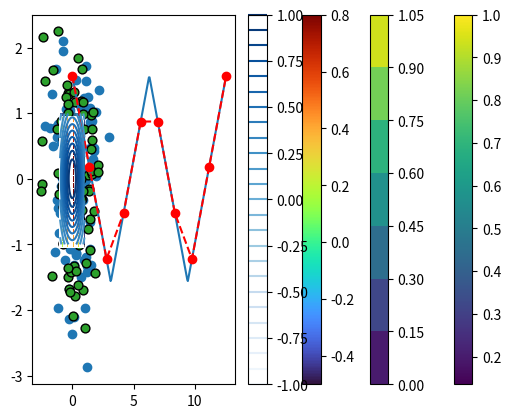
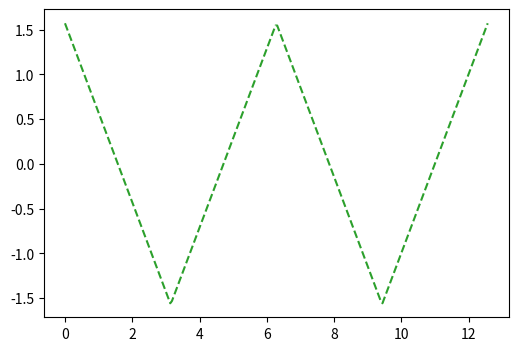
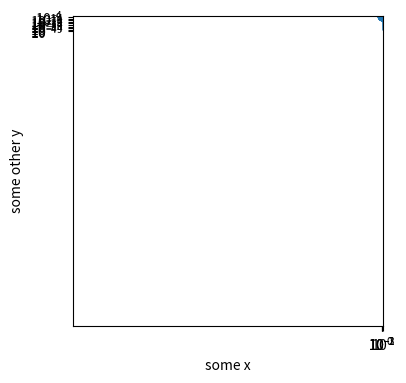
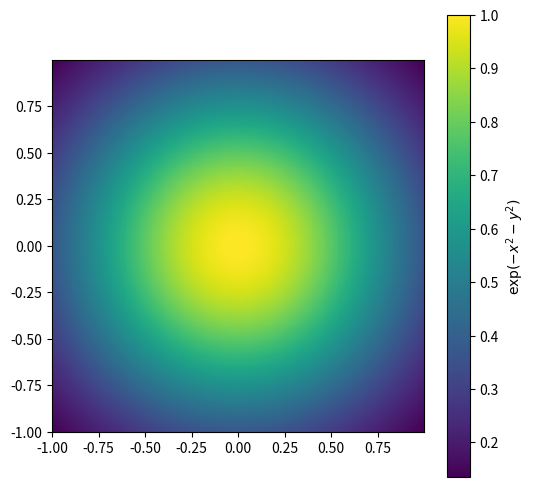
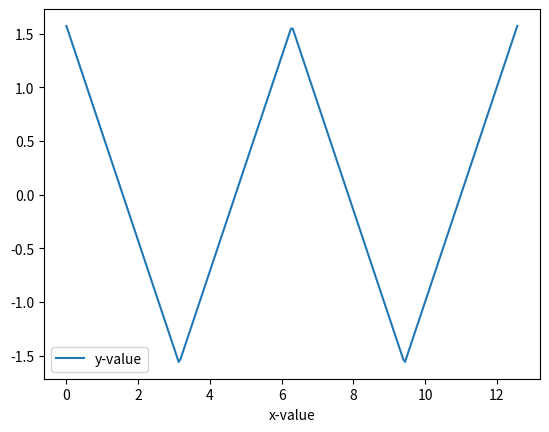
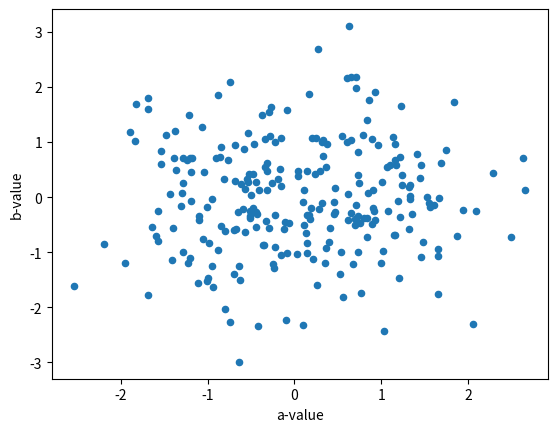

Reproduce these figures in Python, in order.
import numpy as np
import matplotlib.pyplot as plt

x = np.linspace(0, 4 * np.pi, 250)
y = np.arcsin(np.cos(x))

plt.plot(x, y)

ix = np.random.randn(100)     # Gaussian distribution
iy = np.random.randn(100)     # Gaussian distribution

plt.scatter(ix, iy)

# make a two-dimensional grid of points (x, y)
x, y = np.mgrid[-1:1:0.005, -1:1:0.005]
# compute a bell curve (gaussian curve) at each point (x, y)
z = np.exp(-(x ** 2 + y ** 2))

# plot z as a color (heatmap)
# ... with x and y axes
plt.pcolor(x, y, z)
# add a colorbar for z
plt.colorbar()

# *** best practice ***: this function (pcolor) can be very slow for high resolution grids... (if we have time) i will show how to do this much faster


x, y = np.mgrid[-1:1:0.005, -1:1:0.005]
z = np.exp(-(x ** 2 + y ** 2))

plt.contourf(x, y, z)
plt.colorbar()

x = np.linspace(0, 4 * np.pi, 10)
y = np.arcsin(np.cos(x))

#       use red circles + dashed lines
#                ↓
#              -----
plt.plot(x, y, 'ro--')

ix = np.random.randn(100)     # Gaussian distribution
iy = np.random.randn(100)     # Gaussian distribution

# standard color sequence:
# C0, C1, C2, C3, C4, C5, C6, C7, C8, C9

#                 specifying color        size
#                       ↓                  ↓
#                     ----                --
plt.scatter(ix, iy, c='C2', ec='black', s=40)
#                              -------
#                                  ↑
#                              edgecolor

# many more keyword arguments (kwargs): https://matplotlib.org/devdocs/api/_as_gen/matplotlib.pyplot.plot.html

x, y = np.mgrid[-1:1:0.1, -1:1:0.1]
z = np.exp(-(x ** 2 + y ** 2))

#                   colormap (default: `viridis`)         edges properties (default: no edges)
#                           ↓                                ↓                ↓
#                         -----                           -------            ----
plt.pcolor(x, y, z, cmap='turbo', vmin=-0.5, vmax=0.8, ec='white', linewidth=0.01)
#                                     -----       ---
#                                       ↑          ↑
#                              specifying min and max of colorbar (default: min and max of data)
plt.colorbar()

# colormap options: https://matplotlib.org/stable/tutorials/colors/colormaps.html

x, y = np.mgrid[-1:1:0.005, -1:1:0.005]
z = np.exp(-(x ** 2 + y ** 2))

#                      explicitly specifying levels of z where contours are
#                                      ↓
#                           ----------------------
plt.contour(x, y, z, levels=np.linspace(-1, 1, 25), cmap='Blues')
plt.colorbar()

# create a figure and build axes (a/k/a subplot)
fig, ax = plt.subplots(figsize=(8, 6))
#                               ----
#                                 ↑
#                     size of the figure in inches (by default 100 pixels per inch, so this is 800 x 600)

# can also be done via:
#   fig = plt.figure(figsize=(8, 6))
#   ax = fig.add_subplot(111)

fig, ax = plt.subplots(figsize=(6, 4), dpi=300)
#                                          ---
#                                           ↑
#                                  publication quality (300+ dpi)

# *** best practice ***: if this goes in the letter-size paper: aim for 8 inches in horizontal (full page paper) and 300+ ppi

x = np.linspace(0, 4 * np.pi, 250)
y = np.arcsin(np.cos(x))

# notice `ax.plot` here
ax.plot(x, y, 'C2--')

fig, ax = plt.subplots(figsize=(4, 6), dpi=120)

ix = np.random.randn(100)     # Gaussian distribution
iy = np.random.randn(100)     # Gaussian distribution

# notice `ax.plot` here
ax.scatter(ix, iy)

# *** best practice ***: always set aspect to 1 if two axes are conceptually related quantities
ax.set_aspect(1)

# axes limits
ax.set_xlim(-4, 4)
ax.set_ylim(-5, 5)

# axes labels
ax.set_xlabel("some x")
ax.set_ylabel("some other y")

# axes ticks (rarely used)
ax.set_xticks([-3, -1, 1, 3])
ax.set_xticklabels(["a", "b", "c", "d"])


# it's actually better to use logarithmically spaced x
x = np.linspace(10, 100, 5)
# x = 10 ** np.linspace(1, 2, 5)
# x = np.logspace(1, 2, 5)

y = np.exp(-x)

plt.plot(x, y)

# log-log scale
plt.xscale('log')
plt.yscale('log')

fig, ax = plt.subplots(figsize=(6, 6))
x, y = np.mgrid[-1:1:0.005, -1:1:0.005]
z = np.exp(-(x ** 2 + y ** 2))

ax.set_aspect(1)
img = ax.pcolor(x, y, z)
#                       colorbars can (should) have labels!
#                                 ↓
#                        -------------------
plt.colorbar(img, label="$\exp(-x^2 - y^2)$")
#            ---
#             ↑
#    need to explicity specify the "object"


import pandas as pd

x = np.linspace(0, 4 * np.pi, 250)
y = np.arcsin(np.cos(x))
ix = np.random.randn(250)
iy = np.random.randn(250)
df = pd.DataFrame({'x-value': x, 'y-value': y, 'a-value': ix, 'b-value': iy})

df.plot('x-value', 'y-value')

df.plot.scatter('a-value', 'b-value')